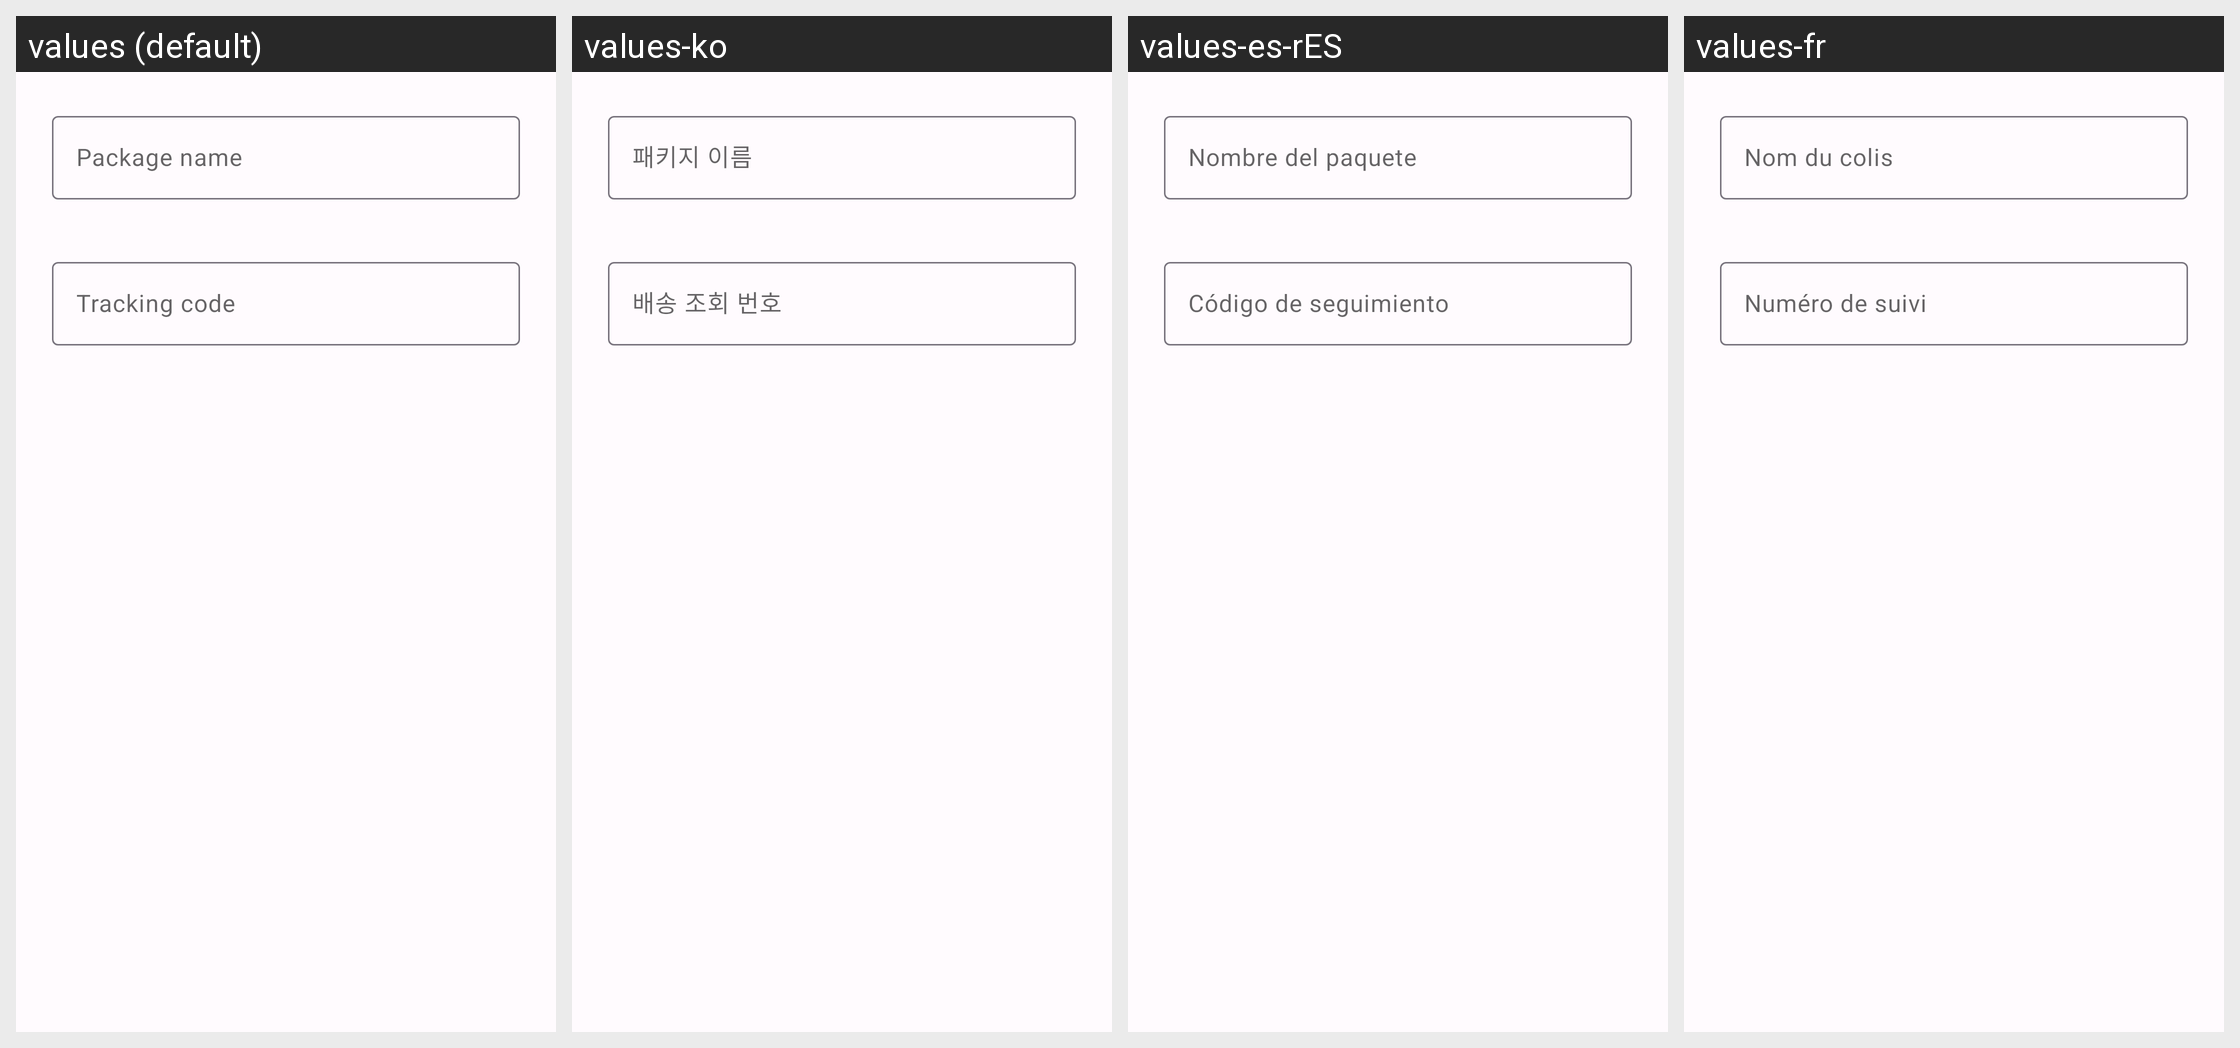

For this localized Android screen grid, give each drawn string resource with its value in every locale shown.
Android screen res/layout/dialog_add_package.xml rendered under 4 locales, left to right: values (default), values-ko, values-es-rES, values-fr. Device: Nexus 5 (rendered at 1080×1920; each locale shown at half size, 540×960, under a caption strip naming it); theme Theme.CainiaoTracker.
Other locales in the repository, not shown: values-ar, values-de, values-en-rGB, values-en-rUS, values-hi, values-in, values-it, values-ja, values-nl, values-pl, values-pt-rBR, values-ru, values-th, values-tr, values-vi, values-zh-rCN, values-zh-rTW.
Strings drawn on this screen, with the default value and each locale's value (text and hints the layout hard-codes, and strings that could not be matched under every locale, appear in the picture but are not listed):

hint_name
  values: Package name
  values-ko: 패키지 이름
  values-es-rES: Nombre del paquete
  values-fr: Nom du colis

hint_tracking_code
  values: Tracking code
  values-ko: 배송 조회 번호
  values-es-rES: Código de seguimiento
  values-fr: Numéro de suivi
